Run: headless pygame with SDL's dummy video driver; simulated clock (each Clock.tick advances the game by its frame time, no real sleeping); random seed 0; keys injected as events and as key.get_pressed() state; no mouse input.
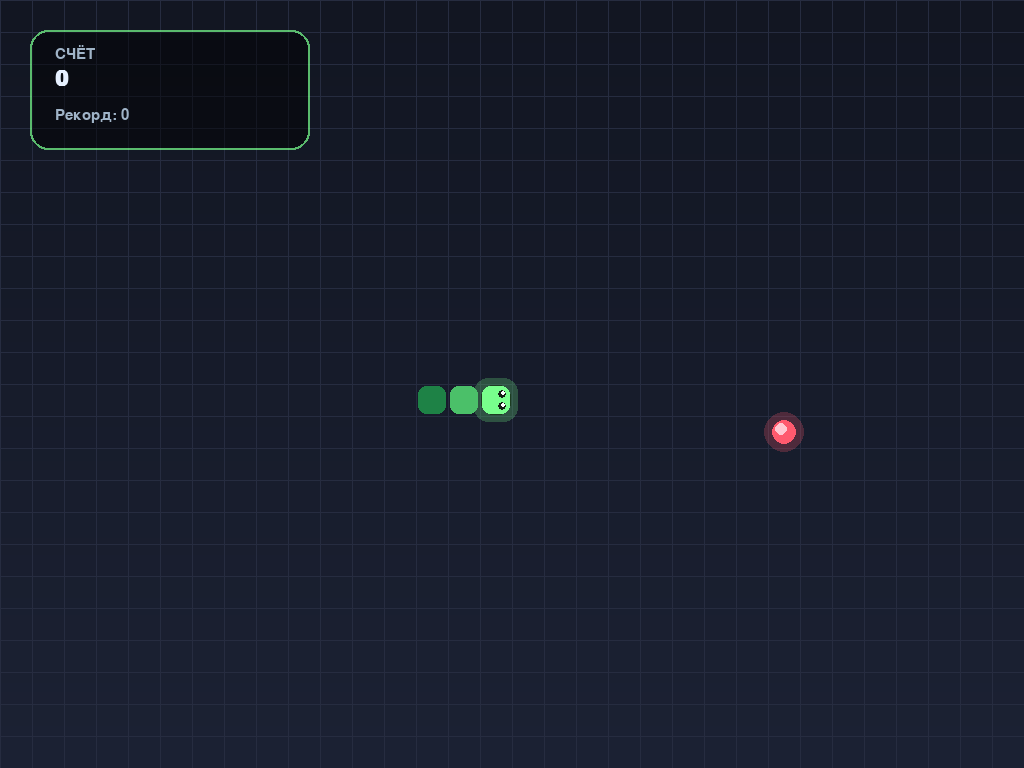
Frame 1 of 2 · flips 1–60 · no input
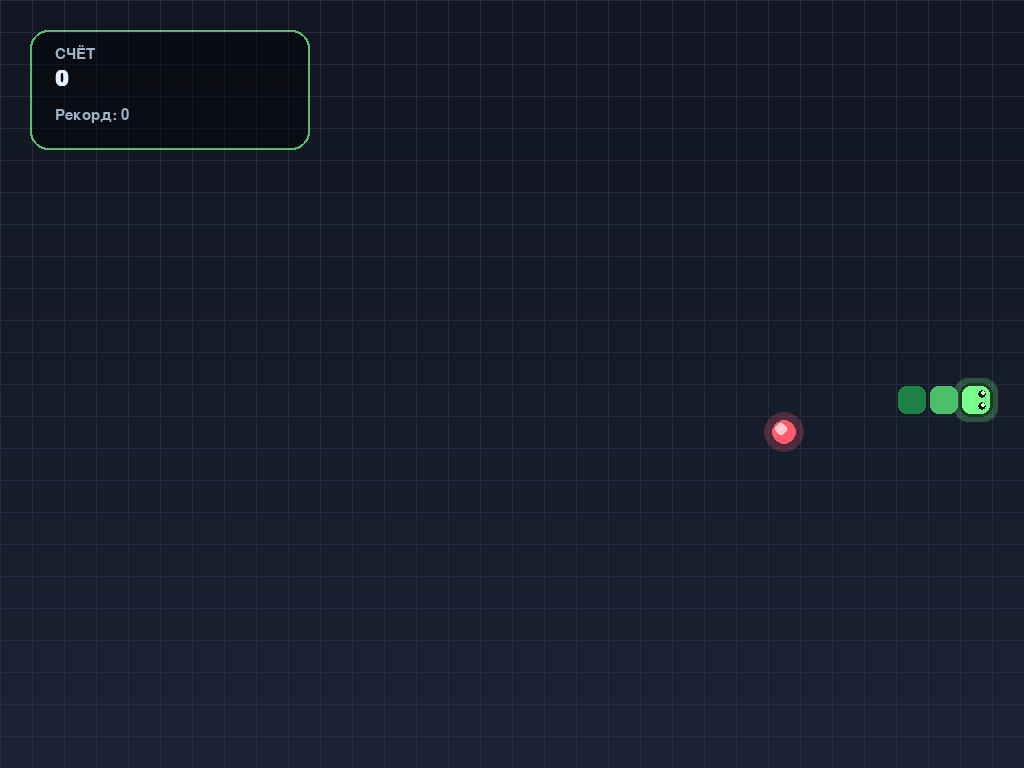
Frame 2 of 2 · flips 61–180 · tapped SPACE, RETURN · held RIGHT (→), D

The pygame program that drew these frames:

import pygame
import random
import sys
import math

pygame.init()

screen = pygame.display.set_mode((0, 0), pygame.FULLSCREEN)
WIDTH, HEIGHT = screen.get_size()
pygame.display.set_caption("Змейка")
clock = pygame.time.Clock()

CELL = 32
COLS, ROWS = WIDTH // CELL, HEIGHT // CELL

BG_TOP = (18, 22, 34)
BG_BOTTOM = (28, 34, 52)
GRID_COLOR = (38, 44, 64)
SNAKE_HEAD = (120, 255, 140)
SNAKE_BODY = (60, 200, 100)
SNAKE_TAIL = (30, 130, 70)
FOOD_OUTER = (255, 90, 110)
FOOD_INNER = (255, 200, 210)
TEXT_COLOR = (230, 240, 255)
ACCENT = (120, 255, 140)

font_big = pygame.font.SysFont("Segoe UI", 64, bold=True)
font_med = pygame.font.SysFont("Segoe UI", 32, bold=True)
font_small = pygame.font.SysFont("Segoe UI", 22)


def make_background():
    bg = pygame.Surface((WIDTH, HEIGHT))
    for y in range(HEIGHT):
        t = y / HEIGHT
        r = int(BG_TOP[0] * (1 - t) + BG_BOTTOM[0] * t)
        g = int(BG_TOP[1] * (1 - t) + BG_BOTTOM[1] * t)
        b = int(BG_TOP[2] * (1 - t) + BG_BOTTOM[2] * t)
        pygame.draw.line(bg, (r, g, b), (0, y), (WIDTH, y))

    for x in range(0, WIDTH, CELL):
        pygame.draw.line(bg, GRID_COLOR, (x, 0), (x, HEIGHT), 1)
    for y in range(0, HEIGHT, CELL):
        pygame.draw.line(bg, GRID_COLOR, (0, y), (WIDTH, y), 1)

    return bg


BACKGROUND = make_background()


def lerp_color(c1, c2, t):
    return (
        int(c1[0] + (c2[0] - c1[0]) * t),
        int(c1[1] + (c2[1] - c1[1]) * t),
        int(c1[2] + (c2[2] - c1[2]) * t),
    )


def draw_rounded_cell(surface, color, x, y, size, radius=8):
    rect = pygame.Rect(x, y, size, size)
    pygame.draw.rect(surface, color, rect, border_radius=radius)


def draw_eye(surface, cx, cy, direction):
    dx, dy = direction
    offset = 6
    r = 4

    if dx != 0:
        ex = cx + dx * offset
        ey1 = cy - offset
        ey2 = cy + offset
    else:
        ey1 = cy + dy * offset
        ey2 = cy + dy * offset
        ex1 = cx - offset
        ex2 = cx + offset

    if dx != 0:
        pygame.draw.circle(surface, (20, 30, 20), (ex, ey1), r)
        pygame.draw.circle(surface, (20, 30, 20), (ex, ey2), r)
        pygame.draw.circle(surface, (255, 255, 255), (ex + dx, ey1 - 1), 2)
        pygame.draw.circle(surface, (255, 255, 255), (ex + dx, ey2 - 1), 2)
    else:
        pygame.draw.circle(surface, (20, 30, 20), (ex1, ey1), r)
        pygame.draw.circle(surface, (20, 30, 20), (ex2, ey2), r)
        pygame.draw.circle(surface, (255, 255, 255), (ex1 - 1, ey1 + dy), 2)
        pygame.draw.circle(surface, (255, 255, 255), (ex2 - 1, ey2 + dy), 2)


def spawn_food():
    while True:
        pos = (random.randint(0, COLS - 1), random.randint(0, ROWS - 1))
        if pos not in snake:
            return pos


def draw_hud(score, best, speed):
    panel = pygame.Surface((280, 120), pygame.SRCALPHA)
    pygame.draw.rect(panel, (0, 0, 0, 120), panel.get_rect(), border_radius=18)
    pygame.draw.rect(panel, (*ACCENT, 180), panel.get_rect(), 2, border_radius=18)
    screen.blit(panel, (30, 30))

    s1 = font_small.render("СЧЁТ", True, (160, 180, 200))
    s2 = font_med.render(str(score), True, TEXT_COLOR)
    s3 = font_small.render(f"Рекорд: {best}", True, (160, 180, 200))

    screen.blit(s1, (55, 45))
    screen.blit(s2, (55, 68))
    screen.blit(s3, (55, 108))


def game_over(score, best):
    overlay = pygame.Surface((WIDTH, HEIGHT), pygame.SRCALPHA)
    overlay.fill((0, 0, 0, 180))
    screen.blit(overlay, (0, 0))

    title = font_big.render("ИГРА ОКОНЧЕНА", True, FOOD_OUTER)
    score_txt = font_med.render(f"Счёт: {score}", True, TEXT_COLOR)
    best_txt = font_med.render(f"Рекорд: {best}", True, ACCENT)
    hint = font_small.render("R — заново    Q — выход", True, (160, 180, 200))

    screen.blit(title, (WIDTH // 2 - title.get_width() // 2, HEIGHT // 2 - 180))
    screen.blit(score_txt, (WIDTH // 2 - score_txt.get_width() // 2, HEIGHT // 2 - 60))
    screen.blit(best_txt, (WIDTH // 2 - best_txt.get_width() // 2, HEIGHT // 2))
    screen.blit(hint, (WIDTH // 2 - hint.get_width() // 2, HEIGHT // 2 + 100))

    pygame.display.flip()

    while True:
        for event in pygame.event.get():
            if event.type == pygame.QUIT:
                pygame.quit()
                sys.exit()
            if event.type == pygame.KEYDOWN:
                if event.key == pygame.K_q or event.key == pygame.K_ESCAPE:
                    pygame.quit()
                    sys.exit()
                if event.key == pygame.K_r:
                    main()


def draw_snake(snake, direction, time_ms):
    n = len(snake)
    for i, (x, y) in enumerate(snake):
        t = i / max(n - 1, 1)
        color = lerp_color(SNAKE_HEAD, SNAKE_TAIL, t)
        px = x * CELL + 2
        py = y * CELL + 2
        size = CELL - 4

        if i == 0:
            pulse = int(2 * math.sin(time_ms / 200))
            pygame.draw.rect(
                screen, (0, 0, 0, 0),
                (px - 2 - pulse, py - 2 - pulse, size + 4 + pulse * 2, size + 4 + pulse * 2),
                border_radius=12
            )
            glow = pygame.Surface((size + 16, size + 16), pygame.SRCALPHA)
            pygame.draw.rect(glow, (*SNAKE_HEAD, 60), glow.get_rect(), border_radius=14)
            screen.blit(glow, (px - 8, py - 8))

        draw_rounded_cell(screen, color, px, py, size, radius=8)

    hx, hy = snake[0]
    cx = hx * CELL + CELL // 2
    cy = hy * CELL + CELL // 2
    draw_eye(screen, cx, cy, direction)


def draw_food(food, time_ms):
    fx, fy = food
    cx = fx * CELL + CELL // 2
    cy = fy * CELL + CELL // 2
    pulse = 2 * math.sin(time_ms / 150)
    r_outer = CELL // 2 - 4 + pulse
    r_inner = r_outer // 2

    glow = pygame.Surface((CELL * 2, CELL * 2), pygame.SRCALPHA)
    pygame.draw.circle(glow, (*FOOD_OUTER, 60), (CELL, CELL), int(r_outer + 8))
    screen.blit(glow, (cx - CELL, cy - CELL))

    pygame.draw.circle(screen, FOOD_OUTER, (cx, cy), int(r_outer))
    pygame.draw.circle(screen, FOOD_INNER, (cx - 3, cy - 3), int(r_inner))


def main():
    global snake, direction, food, score, speed

    snake = [(COLS // 4, ROWS // 2), (COLS // 4 - 1, ROWS // 2), (COLS // 4 - 2, ROWS // 2)]
    direction = (1, 0)
    food = spawn_food()
    score = 0
    speed = 8
    best = 0

    running = True
    while running:
        dt = clock.tick(60)
        time_ms = pygame.time.get_ticks()

        for event in pygame.event.get():
            if event.type == pygame.QUIT:
                pygame.quit()
                sys.exit()
            if event.type == pygame.KEYDOWN:
                if event.key == pygame.K_ESCAPE:
                    pygame.quit()
                    sys.exit()
                if event.key == pygame.K_UP and direction != (0, 1):
                    direction = (0, -1)
                elif event.key == pygame.K_DOWN and direction != (0, -1):
                    direction = (0, 1)
                elif event.key == pygame.K_LEFT and direction != (1, 0):
                    direction = (-1, 0)
                elif event.key == pygame.K_RIGHT and direction != (-1, 0):
                    direction = (1, 0)

        if not hasattr(main, "timer"):
            main.timer = 0
        main.timer += dt
        step_delay = 1000 / speed

        if main.timer >= step_delay:
            main.timer = 0

            head_x, head_y = snake[0]
            new_head = (head_x + direction[0], head_y + direction[1])

            if not (0 <= new_head[0] < COLS and 0 <= new_head[1] < ROWS):
                if score > best:
                    best = score
                game_over(score, best)
                return

            if new_head in snake:
                if score > best:
                    best = score
                game_over(score, best)
                return

            snake.insert(0, new_head)

            if new_head == food:
                score += 1
                food = spawn_food()
                if speed < 22:
                    speed += 0.4
            else:
                snake.pop()

        screen.blit(BACKGROUND, (0, 0))
        draw_food(food, time_ms)
        draw_snake(snake, direction, time_ms)
        draw_hud(score, best, speed)

        pygame.display.flip()


if __name__ == "__main__":
    main()
